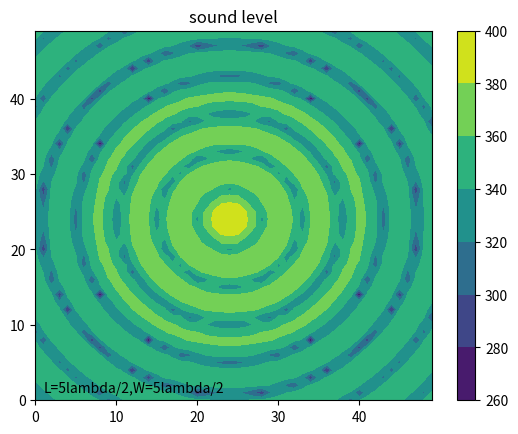

Source code (Python):
import numpy as np
import matplotlib.pyplot as plt

# var
L = 5
W = 5
N = 4

# const var
pi = 3.1415926

# wave
A = 0.4
u = 343
v = 40000
_lambda = u / v
w = 2 * pi * v
T = 2 * pi / w
rho = 1.293


# y = Acos(wt-2pi(sqrt(x^2+y^2+z^2))/lambda)
# v = -Awsin(wt-2pi(sqrt(x^2+y^2+z^2))/lambda)
# a = -Aw^2cos(wt-2pi(sqrt(x^2+y^2+z^2))/lambda)
# r = sqrt(x^2+y^2+z^2)
# dv/dx = 2piAwcos(wt-2pi(r)/lambda)/lambda
# -dp/dx = rho(-Aw^2cos(wt-2pi(r)/lambda)-Awsin(wt-2pi(r)/lambda)*2piAwcos(wt-2pi(r)/lambda)/lambda)
#        = rho(-Aw^2cos(wt-2pi(r)/lambda)-piA^2*w^2sin(2wt-4pi(r)/lambda))
# integral by time(1T)
# -dp/dx = rho(-Awsin(wt-2pi(r)/lambda)+(1/2)*piA^2*wcos(2wt-4pi(r)/lambda))
#        = rho(-Awsin(-2pi(r)/lambda)+(1/2)*piA^2*wcos(4pi(r)/lambda)+Awsin(-2pi(r)/lambda)+piA^2*wcos(4pi(r)/lambda)/2)
#        = rho(piA^2*wcos(4pi(r)/lambda))
def wave_f(x1, y1, f):
    theta = 0
    for x, y in f.points:
        theta += np.cos(4 * pi * np.sqrt((x1 - x) ** 2 + (y1 - y) ** 2) / _lambda)
    return theta


# length
_l = L * _lambda / 2
_w = W * _lambda / 2

# degree
_N, _M = 50, 50


# be in real coordinate
def coordinate(x, y):
    x = x * _w / _N
    y = y * _l / _M
    return x, y


# create zero array
array = np.zeros((_N, _M))


# non-liner sounder
# x = acos(t) + b
# y = csin(t) + d
# e < t < f
class F:
    def __init__(self, a, b, c, d, e, f, fi=False):
        self.fi = fi
        self.points = []
        divide = np.maximum(_M, _N)
        mini = (f - e) / divide
        for i in range(divide):
            t = mini * i + e
            self.points.append([a * np.cos(t) + b, c * np.sin(t) + d])


# wave sounder
# f0: x = (w/2)cos(t)+w/2
#     y = (l/2)sin(t)+l/2
#     -pi<t<-pi/2
# wave sounder
# f0: x = (w/2)cos(t)+w/2
#     y = (l/2)sin(t)+l/2
#     -pi<t<-pi/2
f0 = F(N * _lambda / 4, _w / 2, N * _lambda / 4, _l / 2, 0, pi)
f1 = F(N * _lambda / 4, _w / 2, N * _lambda / 4, _l / 2, pi, 2*pi, True)

# simulation
for i in range(_N):
    for j in range(_M):
        _x, _y = coordinate(i, j)
        array[_M - j - 1][_N - i - 1] += wave_f(_x, _y, f0) / _M ** 2
        array[_M - j - 1][_N - i - 1] += wave_f(_x, _y, f1) / _M ** 2


array = array * rho * (pi * A ** 2 * w)


p_rms = 2e-5

array = np.abs(array)/p_rms

array = 20 * np.log(array)

contour = plt.contourf(array)

plt.colorbar(contour)

plt.title("sound level")

plt.text(1, 1, 'L={}lambda/2,W={}lambda/2'.format(L, W))

plt.show()
